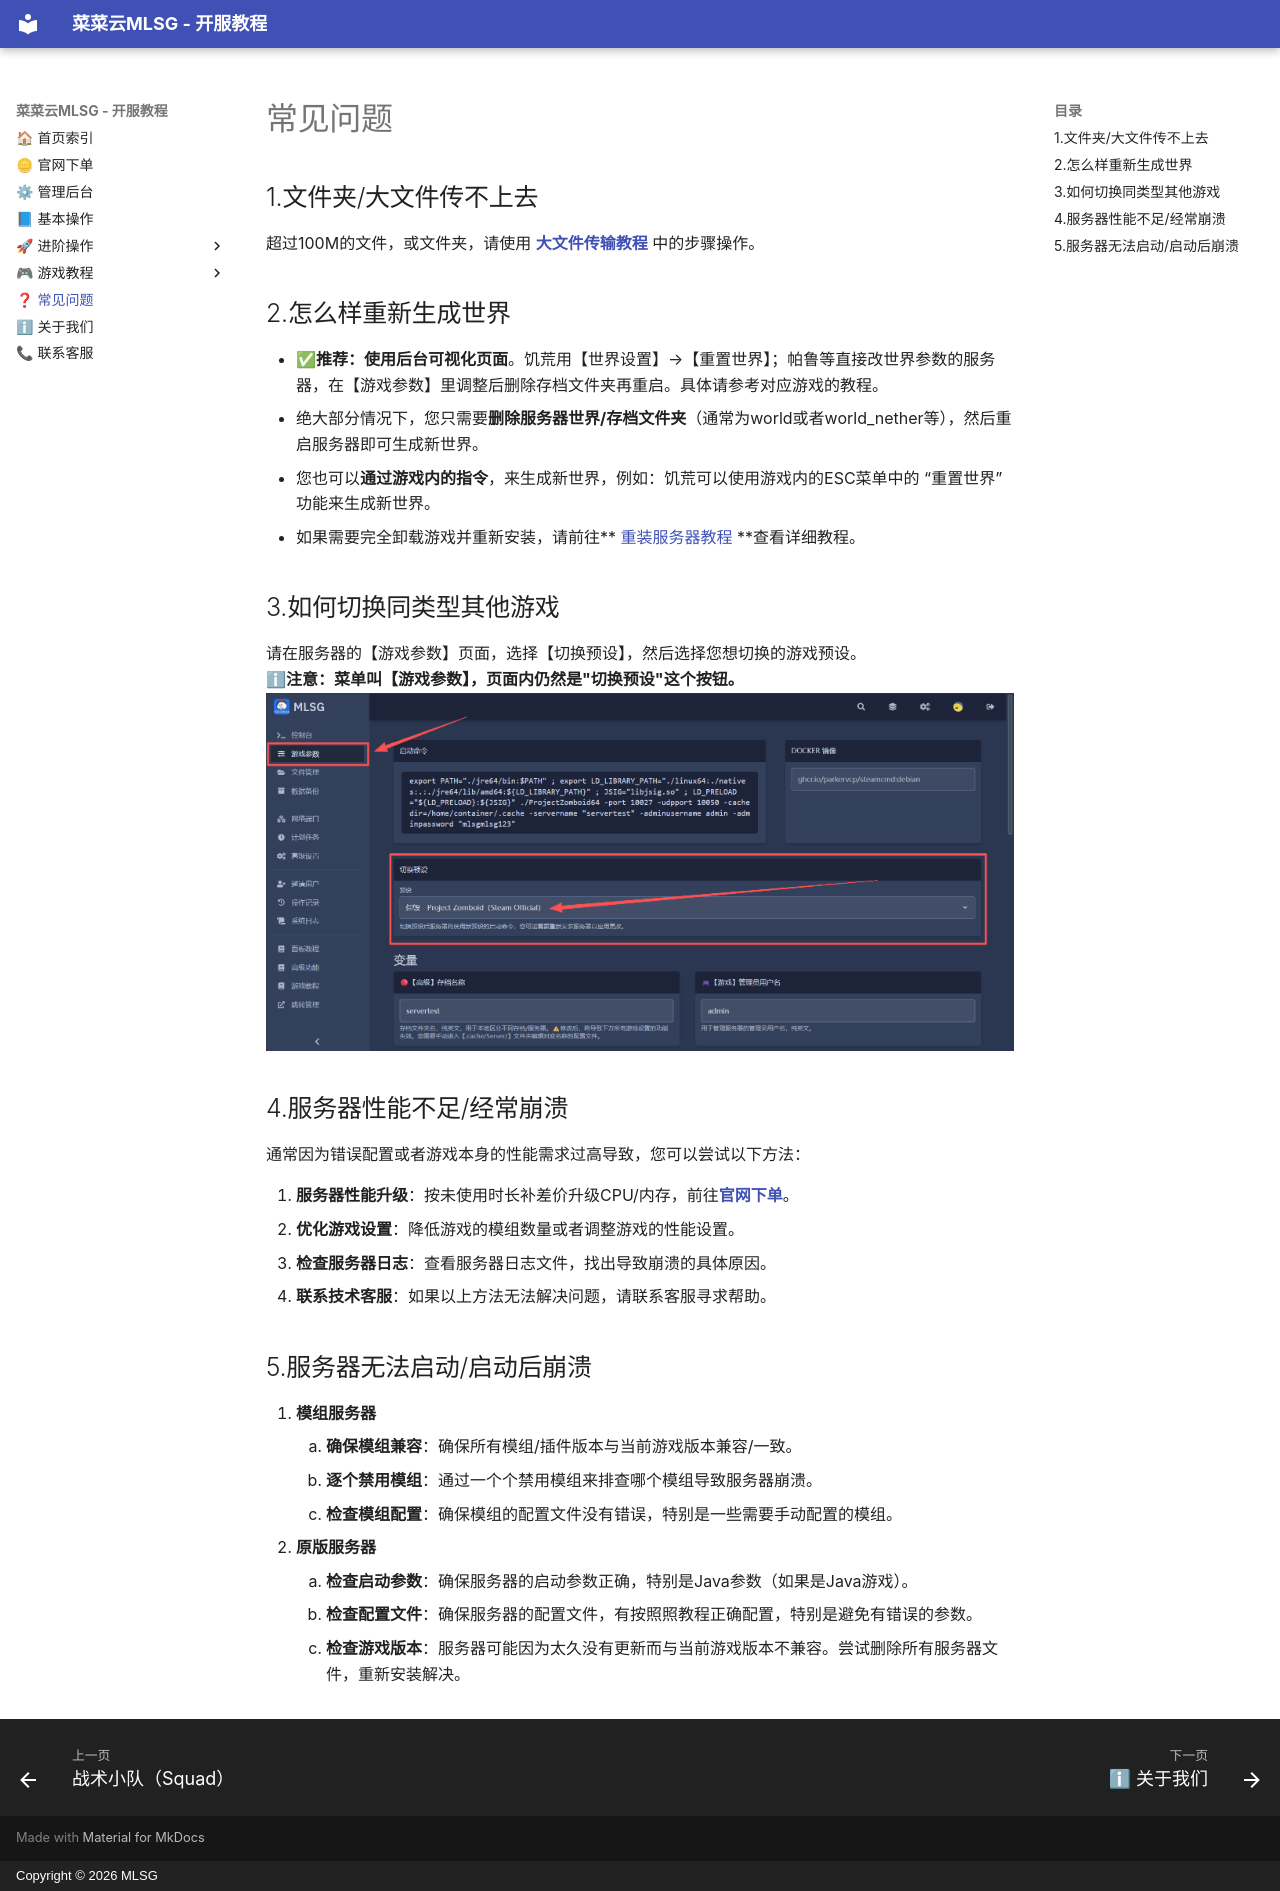

repository: Mr-Leaves-Server-Group/Manual · page: faq/index.html · generator: mkdocs · copyright: Copyright © 2026 MLSG

# 常见问题

## 1.文件夹/大文件传不上去
超过100M的文件，或文件夹，请使用 **[大文件传输教程](/2-serveradvanced/filetransfer)** 中的步骤操作。

## 2.怎么样重新生成世界

- **✅推荐：使用后台可视化页面**。饥荒用【世界设置】→【重置世界】；帕鲁等直接改世界参数的服务器，在【游戏参数】里调整后删除存档文件夹再重启。具体请参考对应游戏的教程。
- 绝大部分情况下，您只需要**删除服务器世界/存档文件夹**（通常为world或者world_nether等），然后重启服务器即可生成新世界。
- 您也可以**通过游戏内的指令**，来生成新世界，例如：饥荒可以使用游戏内的ESC菜单中的 “重置世界” 功能来生成新世界。
- 如果需要完全卸载游戏并重新安装，请前往** [重装服务器教程](/2-serveradvanced/reinstall) **查看详细教程。

## 3.如何切换同类型其他游戏
请在服务器的【游戏参数】页面，选择【切换预设】，然后选择您想切换的游戏预设。  
**ℹ注意：菜单叫【游戏参数】，页面内仍然是"切换预设"这个按钮。**  
![切换预设步骤图示](/assets/2.0/game_switch.png)

## 4.服务器性能不足/经常崩溃
通常因为错误配置或者游戏本身的性能需求过高导致，您可以尝试以下方法：

1. **服务器性能升级**：按未使用时长补差价升级CPU/内存，前往**[官网下单](/2-serveradvanced/upgrade)**。
2. **优化游戏设置**：降低游戏的模组数量或者调整游戏的性能设置。
3. **检查服务器日志**：查看服务器日志文件，找出导致崩溃的具体原因。
4. **联系技术客服**：如果以上方法无法解决问题，请联系客服寻求帮助。

## 5.服务器无法启动/启动后崩溃

1. **模组服务器**
    1. **确保模组兼容**：确保所有模组/插件版本与当前游戏版本兼容/一致。
    2. **逐个禁用模组**：通过一个个禁用模组来排查哪个模组导致服务器崩溃。
    3. **检查模组配置**：确保模组的配置文件没有错误，特别是一些需要手动配置的模组。
2. **原版服务器**
    1. **检查启动参数**：确保服务器的启动参数正确，特别是Java参数（如果是Java游戏）。
    3. **检查配置文件**：确保服务器的配置文件，有按照照教程正确配置，特别是避免有错误的参数。
    2. **检查游戏版本**：服务器可能因为太久没有更新而与当前游戏版本不兼容。尝试删除所有服务器文件，重新安装解决。
